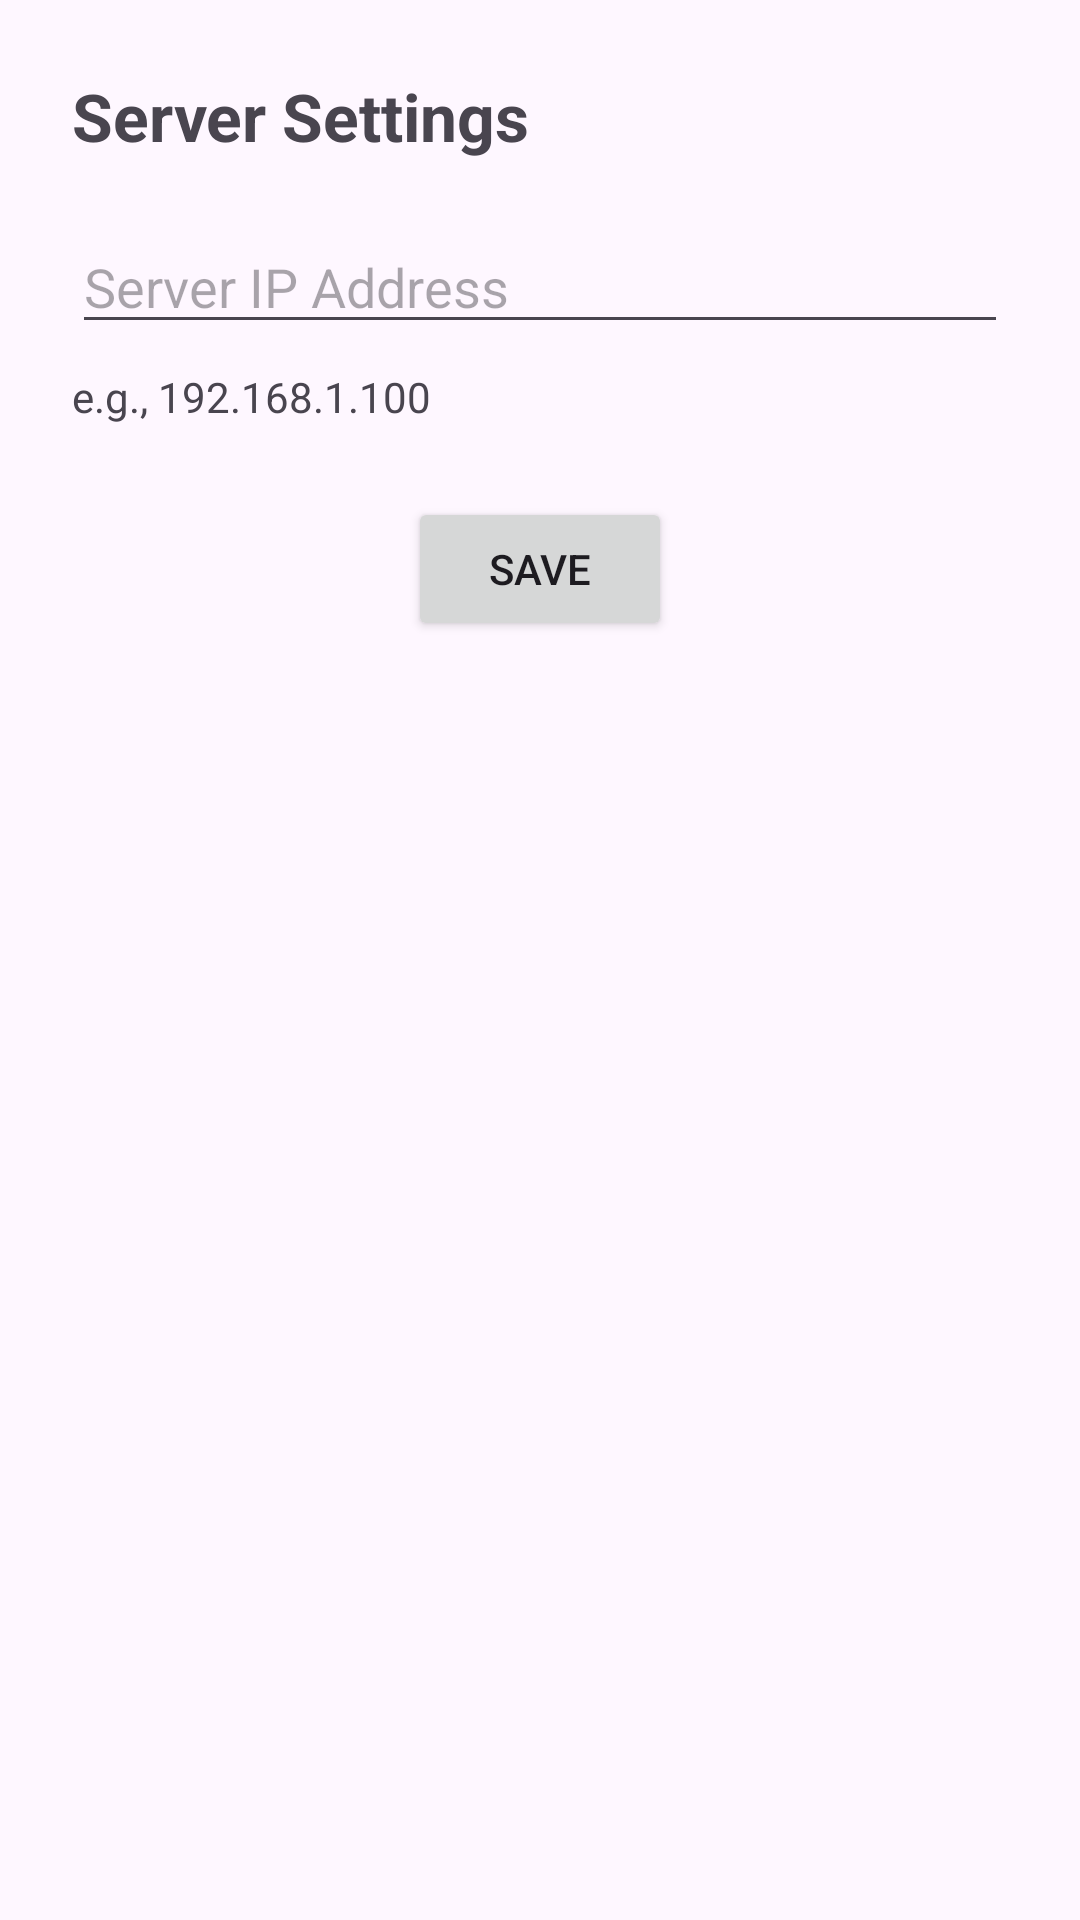

Android layout source for this screen:
<!-- AndroidManifest.xml: application theme Theme.QPhotos -->
<!-- res/layout/activity_settings.xml -->
<?xml version="1.0" encoding="utf-8"?>
<LinearLayout xmlns:android="http://schemas.android.com/apk/res/android"
    android:layout_width="match_parent"
    android:layout_height="match_parent"
    android:orientation="vertical"
    android:padding="24dp"
    android:fitsSystemWindows="true">

    <TextView
        android:layout_width="wrap_content"
        android:layout_height="wrap_content"
        android:text="@string/server_settings_title"
        android:textSize="22sp"
        android:textStyle="bold" />

    <EditText
        android:id="@+id/etServerIp"
        android:layout_width="match_parent"
        android:layout_height="wrap_content"
        android:layout_marginTop="20dp"
        android:autofillHints=""
        android:hint="@string/server_ip_hint"
        android:inputType="textUri" />

    <TextView
        android:layout_width="wrap_content"
        android:layout_height="wrap_content"
        android:layout_marginTop="8dp"
        android:text="@string/server_ip_helper_text"/>

    <Button
        android:id="@+id/btnSaveIp"
        android:layout_width="wrap_content"
        android:layout_height="wrap_content"
        android:layout_gravity="center_horizontal"
        android:layout_marginTop="24dp"
        android:text="@string/save_button" />

</LinearLayout>
<!-- resources referenced by this layout -->
<resources>
  <string name="save_button">Save</string>
  <string name="server_ip_helper_text">e.g., 192.168.1.100</string>
  <string name="server_ip_hint">Server IP Address</string>
  <string name="server_settings_title">Server Settings</string>
  <style name="Theme.QPhotos" parent="Base.Theme.QPhotos" />
  <style name="Base.Theme.QPhotos" parent="Theme.Material3.DayNight.NoActionBar">
          
          <item name="android:statusBarColor">@color/brand_teal</item>
          <item name="android:navigationBarColor">@color/brand_teal</item>
          <item name="colorPrimary">@color/brand_teal</item>
          <item name="android:windowLightStatusBar">true</item>
          
      </style>
  <color name="brand_teal">#03CFB5</color>
</resources>
